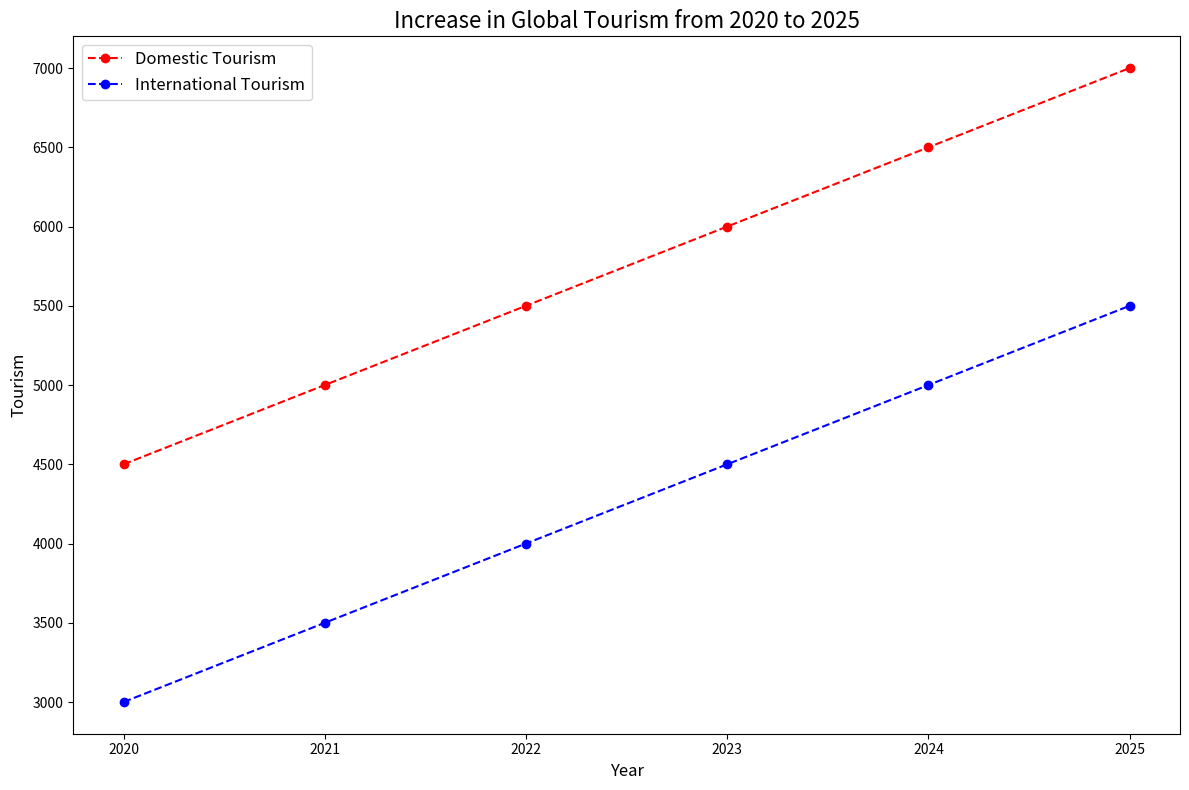

Here is the Python script that generated this plot: (Note: this script raises an exception after producing the figure.)

import matplotlib.pyplot as plt
import matplotlib.ticker as ticker

plt.figure(figsize = (12, 8))
ax = plt.subplot()
ax.plot(["2020", "2021", "2022", "2023", "2024", "2025"], 
        [4500, 5000, 5500, 6000, 6500, 7000], 
        color = 'r', linestyle = '--', marker = 'o', label = 'Domestic Tourism')
ax.plot(["2020", "2021", "2022", "2023", "2024", "2025"], 
        [3000, 3500, 4000, 4500, 5000, 5500], 
        color = 'b', linestyle = '--', marker = 'o', label = 'International Tourism')
ax.xaxis.set_major_locator(ticker.MultipleLocator(1))
ax.set_xlabel('Year', fontsize = 12)
ax.set_ylabel('Tourism', fontsize = 12)
ax.legend(fontsize = 12, loc = 'best')
ax.set_title('Increase in Global Tourism from 2020 to 2025', fontsize = 16)
plt.tight_layout()
plt.savefig('line chart/png/235.png')
plt.clf()
